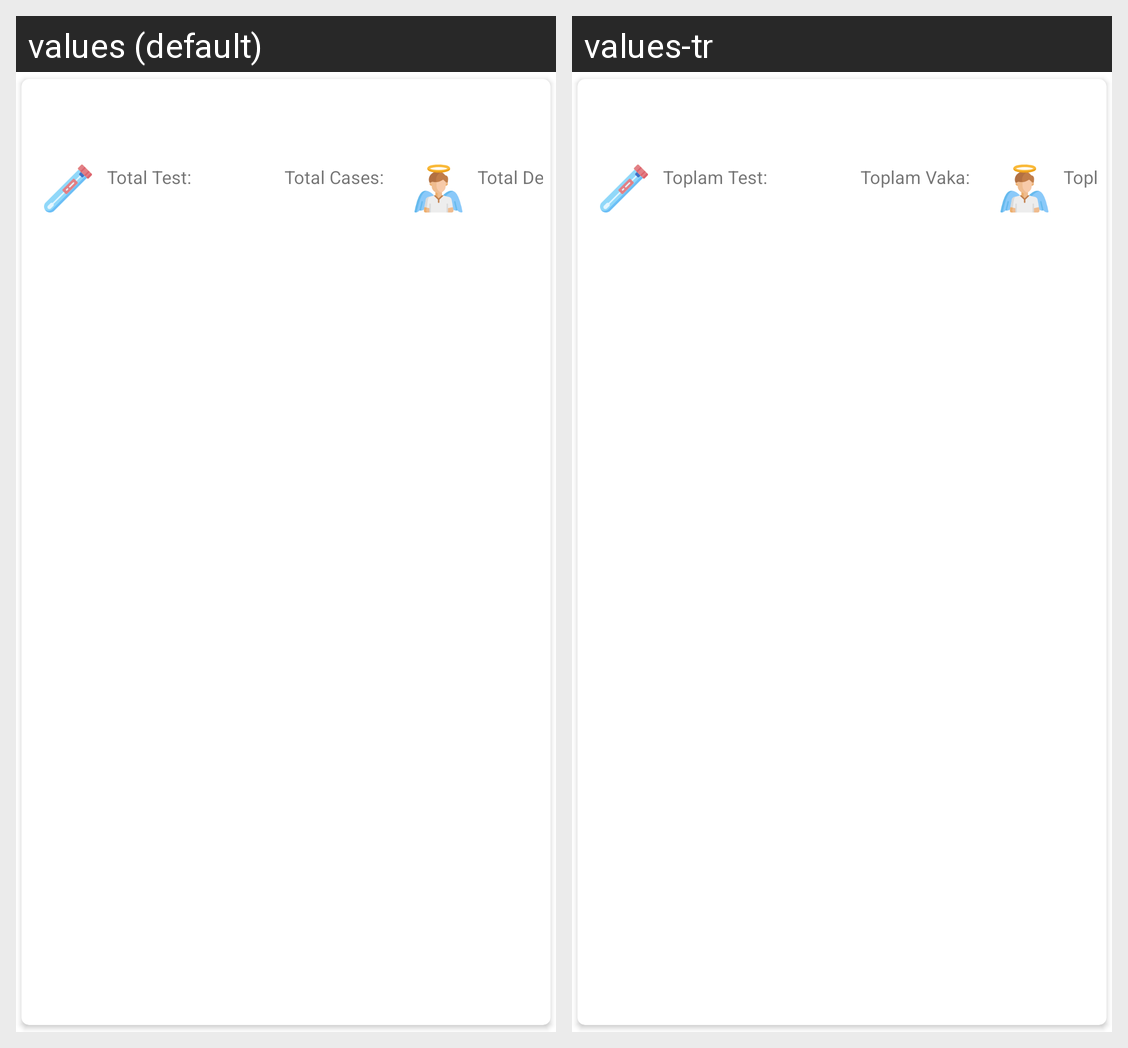

The same Android screen rendered under two of its app's locales, left to right. List the strings drawn on it with the default value and each locale's translation.
Android screen res/layout/cardview_history.xml rendered under 2 locales, left to right: values (default), values-tr. Device: Nexus 5 (rendered at 1080×1920; each locale shown at half size, 540×960, under a caption strip naming it); theme Theme.Covid19.
Strings drawn on this screen, with the default value and each locale's value (text and hints the layout hard-codes, and strings that could not be matched under every locale, appear in the picture but are not listed):

totalTest
  values: Total Test:
  values-tr: Toplam Test:

totalCases
  values: Total Cases:
  values-tr: Toplam Vaka:

totalDeaths
  values: Total Deaths:
  values-tr: Toplam Ölüm:
